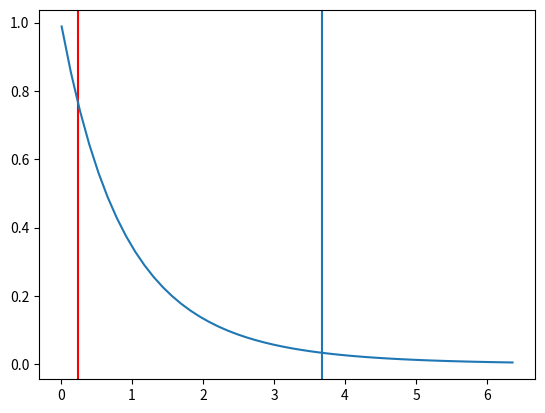

Source code (Python):
import pandas as pd
import numpy as np

X1=[25,25,27,30,23,20]
X2=[30,30,21,24,26,28]
X3=[18,30,29,29,24,26]
list_of_tuples = list(zip(X1, X2,X3))
df = pd.DataFrame(list_of_tuples, columns = ['Stock A', 'Stock B', 'Stock C'])

m1= np.mean(X1)
m2= np.mean(X2)
m3= np.mean(X3)

print("Average prices for Stock A, B, C", m1, m2, m3)

m=(m1+m2+m3)/3
print("Overall mean", m)

SSb=6*((m1-m)**2 + (m2-m)**2 + (m3-m)**2)
MSb = SSb/2
print("Sum of squared difference in between samples, MSb", SSb, MSb)

err1 = list(X1-m1)
err2= list(X2-m2)
err3 = list(X3-m3)
err = err1 + err2 + err3
ssw = []
for i in err:
    ssw.append(i**2)
SSw = np.sum(ssw)
MSw = SSw/15
print ("Sum of squared difference in within samples, MSw", SSw, MSw)

F= MSb/MSw
print("FScore", F)

import scipy.stats as stats
print("Scipy.Stats f-score" , stats.f_oneway(X1, X2, X3))

#if our null hypothesis is true, then F-score should be Fisher-distribution (2, 15) degrees of freedom.
from scipy.stats import f
import matplotlib.pyplot as plt
dfk = 2
dfd = 15 #(n-1)*k
x= np.linspace(f.ppf(0.01, dfk, dfd), f.ppf(0.99, dfk, dfd))
fig, ax = plt.subplots(1,1)
y= f.pdf(x, dfk, dfd)
plt.axvline(x=3.68) #cdf value for  0.05
plt.axvline(x=F, label='F-score', color = 'red')
print("Critical value for my hypthesis testing with confidence level%: ", f.pdf(F, dfk, dfd)*100)
#So, you can conclude that you can accept the hypthesis with a 76.94% confidence level.

ax.plot(x, y)
plt.show()
